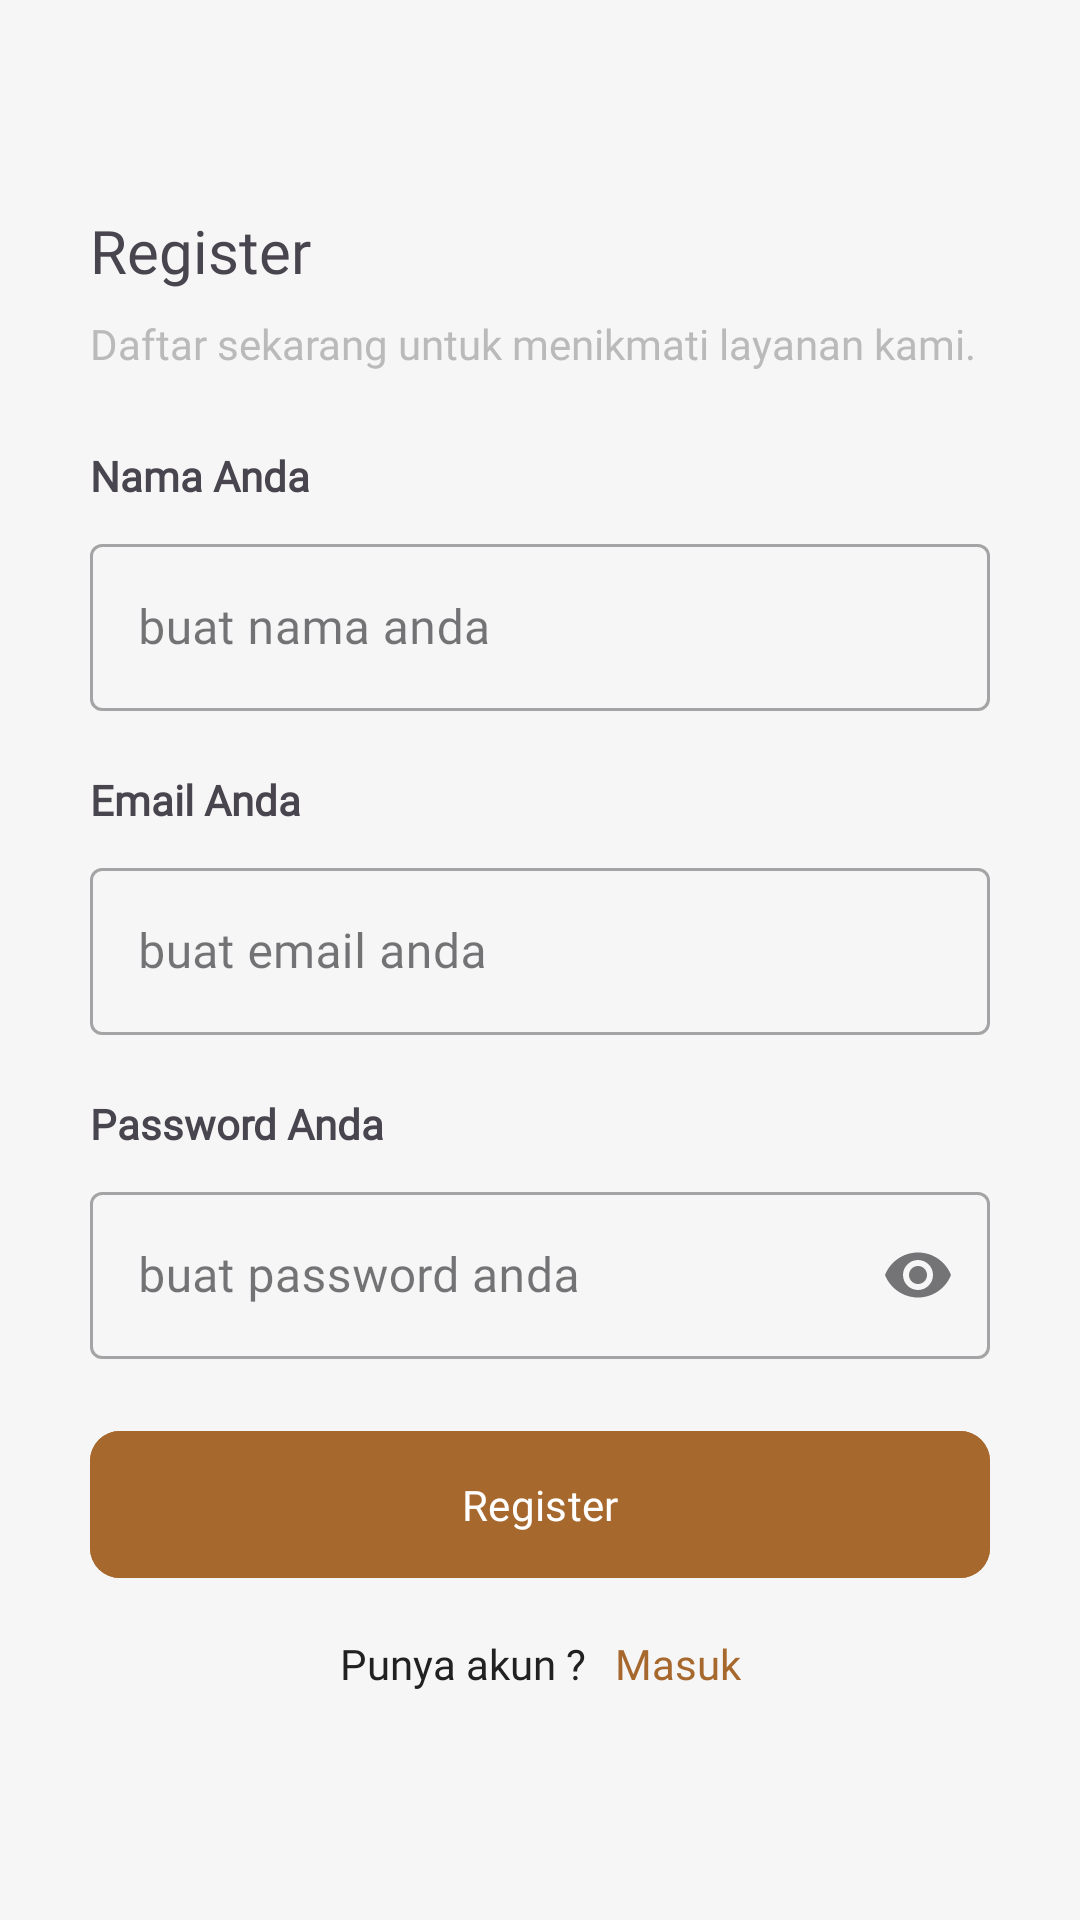

Reconstruct the res/layout file that produces this screen, plus the resources it refers to.
<!-- AndroidManifest.xml: application theme Theme.Koperasi -->
<!-- res/layout/activity_register.xml -->
<?xml version="1.0" encoding="utf-8"?>
<LinearLayout xmlns:android="http://schemas.android.com/apk/res/android"
    xmlns:app="http://schemas.android.com/apk/res-auto"
    xmlns:tools="http://schemas.android.com/tools"
    android:background="@color/backgrond"
    android:id="@+id/main"
    android:layout_width="match_parent"
    android:layout_height="match_parent"
    android:orientation="vertical"
    tools:context=".presentation.ui.register.RegisterActivity">

    <TextView
        android:layout_width="wrap_content"
        android:layout_height="wrap_content"
        android:layout_marginTop="70dp"
        android:layout_marginStart="30dp"
        android:textSize="20sp"
        android:fontFamily="@font/urbanist_bold"
        android:text="@string/register"/>

    <TextView
        android:layout_width="wrap_content"
        android:layout_height="wrap_content"
        android:layout_marginStart="30dp"
        android:layout_marginTop="8dp"
        android:textSize="14sp"
        android:textColor="@color/shadow"
        android:fontFamily="@font/urbanist_regular"
        android:text="@string/buat_akun_anda"/>

    <TextView
        android:layout_width="wrap_content"
        android:layout_height="wrap_content"
        android:layout_marginStart="30dp"
        android:layout_marginTop="25dp"
        android:textSize="14sp"
        android:textStyle="bold"
        android:fontFamily="@font/urbanist_regular"
        android:text="@string/name_auth"/>
    <com.google.android.material.textfield.TextInputLayout
        android:id="@+id/ilName"
        android:layout_width="match_parent"
        android:layout_height="wrap_content"
        android:layout_marginTop="8dp"
        android:layout_marginEnd="30dp"
        android:layout_marginStart="30dp"
        app:endIconMode="clear_text"
        style="@style/Widget.MaterialComponents.TextInputLayout.OutlinedBox">

        <com.google.android.material.textfield.TextInputEditText
            android:id="@+id/etName"
            android:layout_width="match_parent"
            android:layout_height="wrap_content"
            android:hint="@string/etname_auth"
            android:textColor="@color/shadow"
            android:inputType="textEmailAddress"
            android:fontFamily="@font/urbanist_regular"
            android:backgroundTint="@color/bgsearch"/>
    </com.google.android.material.textfield.TextInputLayout>

    <TextView
        android:layout_width="wrap_content"
        android:layout_height="wrap_content"
        android:layout_marginStart="30dp"
        android:layout_marginTop="20dp"
        android:textSize="14sp"
        android:textStyle="bold"
        android:fontFamily="@font/urbanist_regular"
        android:text="@string/email_auth"/>

    <com.google.android.material.textfield.TextInputLayout
        android:id="@+id/ilEmail"
        android:layout_width="match_parent"
        android:layout_height="wrap_content"
        android:layout_marginTop="8dp"
        android:layout_marginEnd="30dp"
        android:layout_marginStart="30dp"
        app:endIconMode="clear_text"
        style="@style/Widget.MaterialComponents.TextInputLayout.OutlinedBox">

        <com.google.android.material.textfield.TextInputEditText
            android:id="@+id/etEmail"
            android:layout_width="match_parent"
            android:layout_height="wrap_content"
            android:hint="@string/etemail_auth"
            android:importantForAutofill="no"
            android:inputType="textNoSuggestions"
            android:fontFamily="@font/urbanist_regular"
            android:backgroundTint="@color/bgsearch"/>
    </com.google.android.material.textfield.TextInputLayout>

    <TextView
        android:layout_width="wrap_content"
        android:layout_height="wrap_content"
        android:layout_marginStart="30dp"
        android:layout_marginTop="20dp"
        android:textSize="14sp"
        android:textStyle="bold"
        android:fontFamily="@font/urbanist_regular"
        android:text="@string/password_auth"/>

    <com.google.android.material.textfield.TextInputLayout
        android:id="@+id/ilPassword"
        android:layout_width="match_parent"
        android:layout_height="wrap_content"
        android:layout_marginTop="8dp"
        android:layout_marginEnd="30dp"
        android:layout_marginStart="30dp"
        app:endIconMode="password_toggle"
        style="@style/Widget.MaterialComponents.TextInputLayout.OutlinedBox">

        <com.google.android.material.textfield.TextInputEditText
            android:id="@+id/etPassword"
            android:layout_width="match_parent"
            android:layout_height="wrap_content"
            android:hint="@string/etpass_auth"
            android:inputType="textPassword"
            android:fontFamily="@font/urbanist_regular"
            android:backgroundTint="@color/bgsearch"/>

    </com.google.android.material.textfield.TextInputLayout>

    <com.google.android.material.button.MaterialButton
        android:id="@+id/btnRegis"
        android:layout_width="match_parent"
        android:layout_height="wrap_content"
        android:backgroundTint="@color/priority"
        android:fontFamily="@font/urbanist_regular"
        android:padding="15dp"
        android:text="@string/register"
        android:layout_marginEnd="30dp"
        android:layout_marginStart="30dp"
        app:cornerRadius="10dp"
        android:textAllCaps="false"
        android:layout_marginTop="20dp"
        app:layout_constraintBottom_toBottomOf="parent"
        app:layout_constraintEnd_toEndOf="parent"
        app:layout_constraintStart_toStartOf="parent"/>

    <LinearLayout
        android:layout_width="match_parent"
        android:layout_height="wrap_content"
        android:gravity="center_horizontal"
        android:orientation="horizontal"
        android:layout_marginTop="10dp">

        <TextView
            android:layout_width="wrap_content"
            android:layout_height="wrap_content"
            android:layout_margin="5dp"
            android:fontFamily="@font/urbanist_regular"
            android:text="@string/sudah_punya_akun"
            android:textAlignment="center"
            android:textColor="@color/black" />

        <TextView
            android:id="@+id/tvLogin"
            android:layout_width="wrap_content"
            android:layout_height="wrap_content"
            android:layout_margin="5dp"
            android:fontFamily="@font/urbanist_regular"
            android:text="@string/masuk"
            android:textAlignment="center"
            android:textColor="@color/priority" />

    </LinearLayout>


</LinearLayout>
<!-- resources referenced by this layout -->
<resources>
  <color name="backgrond">#F1F6F6F6</color>
  <color name="bgsearch">#F6F6F6F6</color>
  <color name="black">#212121</color>
  <color name="priority">#A7682E</color>
  <color name="shadow">#BABABA</color>
  <string name="buat_akun_anda">Daftar sekarang untuk menikmati layanan kami.</string>
  <string name="email_auth">Email Anda</string>
  <string name="etemail_auth">buat email anda</string>
  <string name="etname_auth">buat nama anda</string>
  <string name="etpass_auth">buat password anda</string>
  <string name="masuk">Masuk</string>
  <string name="name_auth">Nama Anda</string>
  <string name="password_auth">Password Anda</string>
  <string name="register">Register</string>
  <string name="sudah_punya_akun">Punya akun ?</string>
  <style name="Theme.Koperasi" parent="Base.Theme.Koperasi" />
  <style name="Base.Theme.Koperasi" parent="Theme.Material3.Light.NoActionBar">
  
      </style>
</resources>
